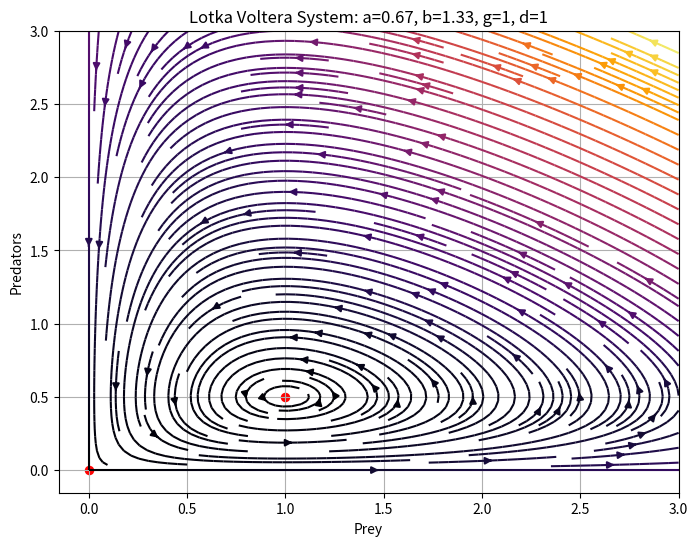

The script that saved this image: (Note: this script raises an exception after producing the figure.)
"""
Plots phase plane to the standard
Lotka-Volterra system
"""


# Imports
import numpy as np
import matplotlib.pyplot as plt
from scipy.integrate import solve_ivp

# Create figure and axes
fig = plt.figure(figsize=[8,6])
ax  = fig.add_subplot(1,1,1)

# ODE System
def lotka(t, vector, a, b, g, d):
    """
    The standard Lotka-Volterra system with
    parameters alpha(a), beta(b), gamma(g), and delta(d).
    """
    x,y = vector    # unpack input vector
    return a*x - b*x*y, d*x*y - g*y


# Chosen parameters for system
a = 2/3
b = 4/3
g = 1
d = 1

# Phase Plane parameters
xbound = 3
ybound = 3
n      = 800


# Solve system
xs,ys = np.meshgrid(np.linspace(0,xbound, n), np.linspace(0, ybound, n))
dX,dY = lotka(0, (xs,ys), a,b,g,d)  # X,Y derivatives at each point

# Plotting
ax.streamplot(xs, ys, dX, dY, density=2, color=np.sqrt(dX**2 + dY**2), cmap="inferno")
ax.scatter([0, g/d], [0, a/b], c="red", s=34)

ax.set_title(f"Lotka Voltera System: a={a:.2f}, b={b:.2f}, g={g}, d={d}")
ax.set_xlabel("Prey")
ax.set_ylabel("Predators")

ax.grid()

# plt.show()

# Save plot to image file
plt.savefig("images/fig2.png")
